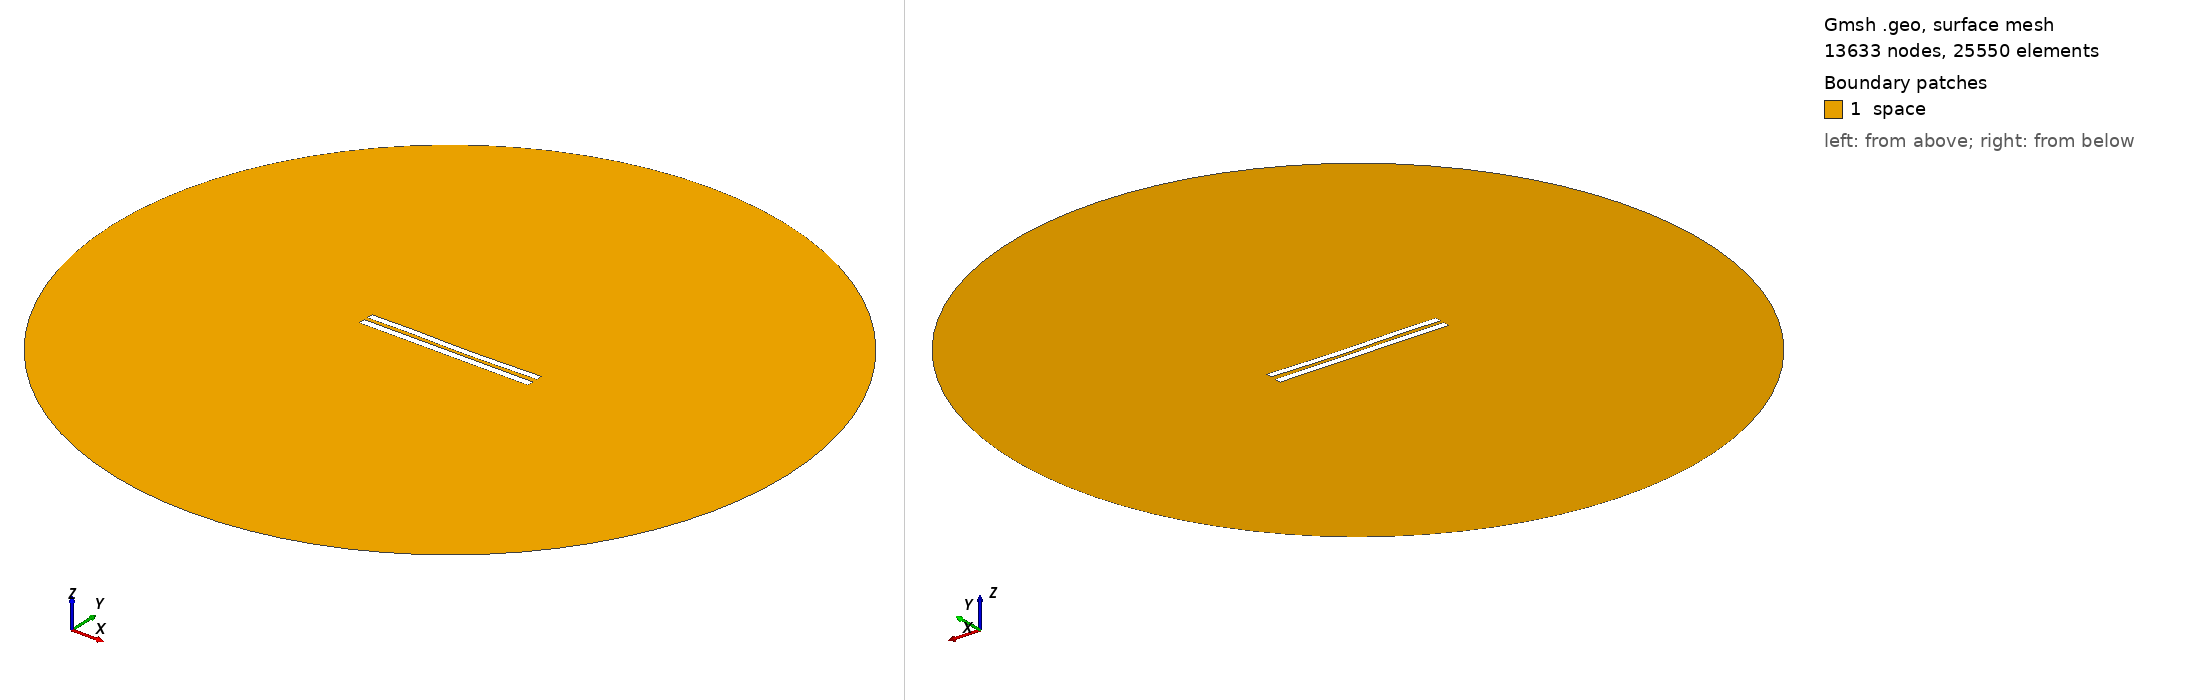

Gmsh geometry script, surface-meshed: 13633 nodes, 25550 surface elements. Boundary patches (legend numbers): 1 space. Left view from above one corner, right view from below the opposite corner. Legend entries are the model's physical surfaces. The drawing asked Gmsh for element sizes between 1% and 20% of the model's largest extent; the script's own settings can give other sizes.

=== 5524.geo (drawn) ===
//---------------------------------------
// Geometry kernel
//---------------------------------------

SetFactory("OpenCASCADE");



//---------------------------------------
// Parameters of the geometry
//---------------------------------------

// Overetch of the upper plate
overetch = 0.125;

// Distance between the plates
distance = 2.25;

// Discretization over the x axis (for the deformation)
nx = 50; 

// Length of the plate
L = 100 - overetch; 

// Number of modes
n = 4; 

// 1st mode coefficient
coeff(1) = 0.15;
beta(1) = 0.596864 * 3.1415926535 / L;

// 2nd mode coefficient
coeff(2) = -0.15;
beta(2) = 1.49418 * 3.1415926535 / L;

// 3rd mode coefficient
coeff(3) = 0.15;
beta(3) = 2.50025 * 3.1415926535 / L;

// 4th mode coefficient
coeff(4) = 0.07499999999999998;
beta(4) = 3.49999 * 3.1415926535 / L;



//---------------------------------------
// Upper plate (deformed rectangle)
//---------------------------------------

// Coordiantes of the upper plate
xmin = -50;
xmax = 50 - overetch;

// Height of the upper plate
yheight = 4 - 2 * overetch;

// Indexes of the points
UpperID[] = {};
LowerID[] = {};
LeftID[] = {};
RightID[] = {};

// Point index
p = 1;

// Horizontal edges
For i In {1:nx}
    x = xmin + (i-1)*(xmax - xmin)/(nx-1);

    y_bottom = distance / 2 + overetch;
    For j In {1:n}
        C = (Cosh(beta(j)*L) + Cos(beta(j)*L)) / (Sinh(beta(j)*L) + Sin(beta(j)*L));
        y_bottom  = y_bottom + coeff(j) * (Cosh(beta(j)*(x+50)) - Cos(beta(j)*(x+50)) - C * (Sinh(beta(j)*(x+50)) - Sin(beta(j)*(x+50))));
    EndFor

    y_top = y_bottom + yheight;

    Point(p) = {x, y_top, 0, 1.0};
    UpperID[i] = p;
    p = p + 1;

    Point(p) = {x, y_bottom, 0, 1.0};
    LowerID[i] = p;
    p = p + 1;
EndFor

// Create point lists
UpperPts[] = {}; LowerPts[] = {};
For i In {1:nx}
  UpperPts[] += {UpperID[i]};
  LowerPts[] += {LowerID[i]};
EndFor

// Build splines
Spline(1) = {UpperPts[]};
Spline(2) = {LowerPts[]};
Line(3) = {LowerPts[nx-1], UpperPts[nx-1]};
Line(4) = {LowerPts[0], UpperPts[0]};

// Build the plane surface
Curve Loop(1) = {2, 3, -1, -4};
Plane Surface(1) = {1};



//---------------------------------------
// Lower plate (rectangle)
//---------------------------------------

// Vertices
Point(1001) = {-50, -1, 0, 1.0};
Point(1002) = { 50, -1, 0, 1.0};
Point(1003) = { 50,  -5, 0, 1.0};
Point(1004) = {-50,  -5, 0, 1.0};

// Edges
Line(5) = {1001, 1002};
Line(6) = {1002, 1003};
Line(7) = {1003, 1004};
Line(8) = {1004, 1001};

// Plane surface
Line Loop(2) = {5, 6, 7, 8};
Plane Surface(2) = {2}; 



//---------------------------------------
// Outer (fictious) boundary
//---------------------------------------

// Points
Point(1005) = {0, 0, 0};       // Center
Point(1006) = {200, 0, 0};     // Start point
Point(1007) = {0, 200, 0};     // 90 degrees
Point(1008) = {-200, 0, 0};    // 180 degrees
Point(1009) = {0, -200, 0};    // 270 degrees

// Circle arcs (each needs start, center, end)
Circle(9) = {1006, 1005, 1007};
Circle(10) = {1007, 1005, 1008};
Circle(11) = {1008, 1005, 1009};
Circle(12) = {1009, 1005, 1006};

// Plane surface for the entire domain
Curve Loop(3) = {9, 10, 11, 12};
Surface(3) = {3};

// Subtract the plates from the whole domain to obtain the actual domain where we want to solve the equations
BooleanDifference{ Surface{3}; Delete; }{ Surface{1}; Surface{2}; Delete; }




//---------------------------------------
// Transfinite Lines/Curves
//---------------------------------------

// Set the number of points on the boundaries
r = 7;

// Plates
Transfinite Curve {1, 2} = 50*r Using Progression 1;
Transfinite Curve {3, 4} = 2*r Using Progression 1;
Transfinite Line {5, 7} = 50*r Using Progression 1;
Transfinite Line {6, 8} = 2*r Using Progression 1;

// Outer boundary
Transfinite Line {9, 10, 11, 12} = 20 Using Progression 1;



//---------------------------------------
// Physical groups
//---------------------------------------                

// Physical curves (boundaries)
Physical Line("force_segment", 10) = {2};
Physical Line("upper_plate", 11) = {1, 3, 4};
Physical Line("lower_plate", 12) = {5, 6, 7, 8};
Physical Line("boundary", 20) = {9, 10, 11, 12};

// Physical Surfaces
Physical Surface("space", 30) = {3};



//---------------------------------------
// 6. Generate the Mesh
//---------------------------------------

// 2D mesh generation
Mesh 2;
